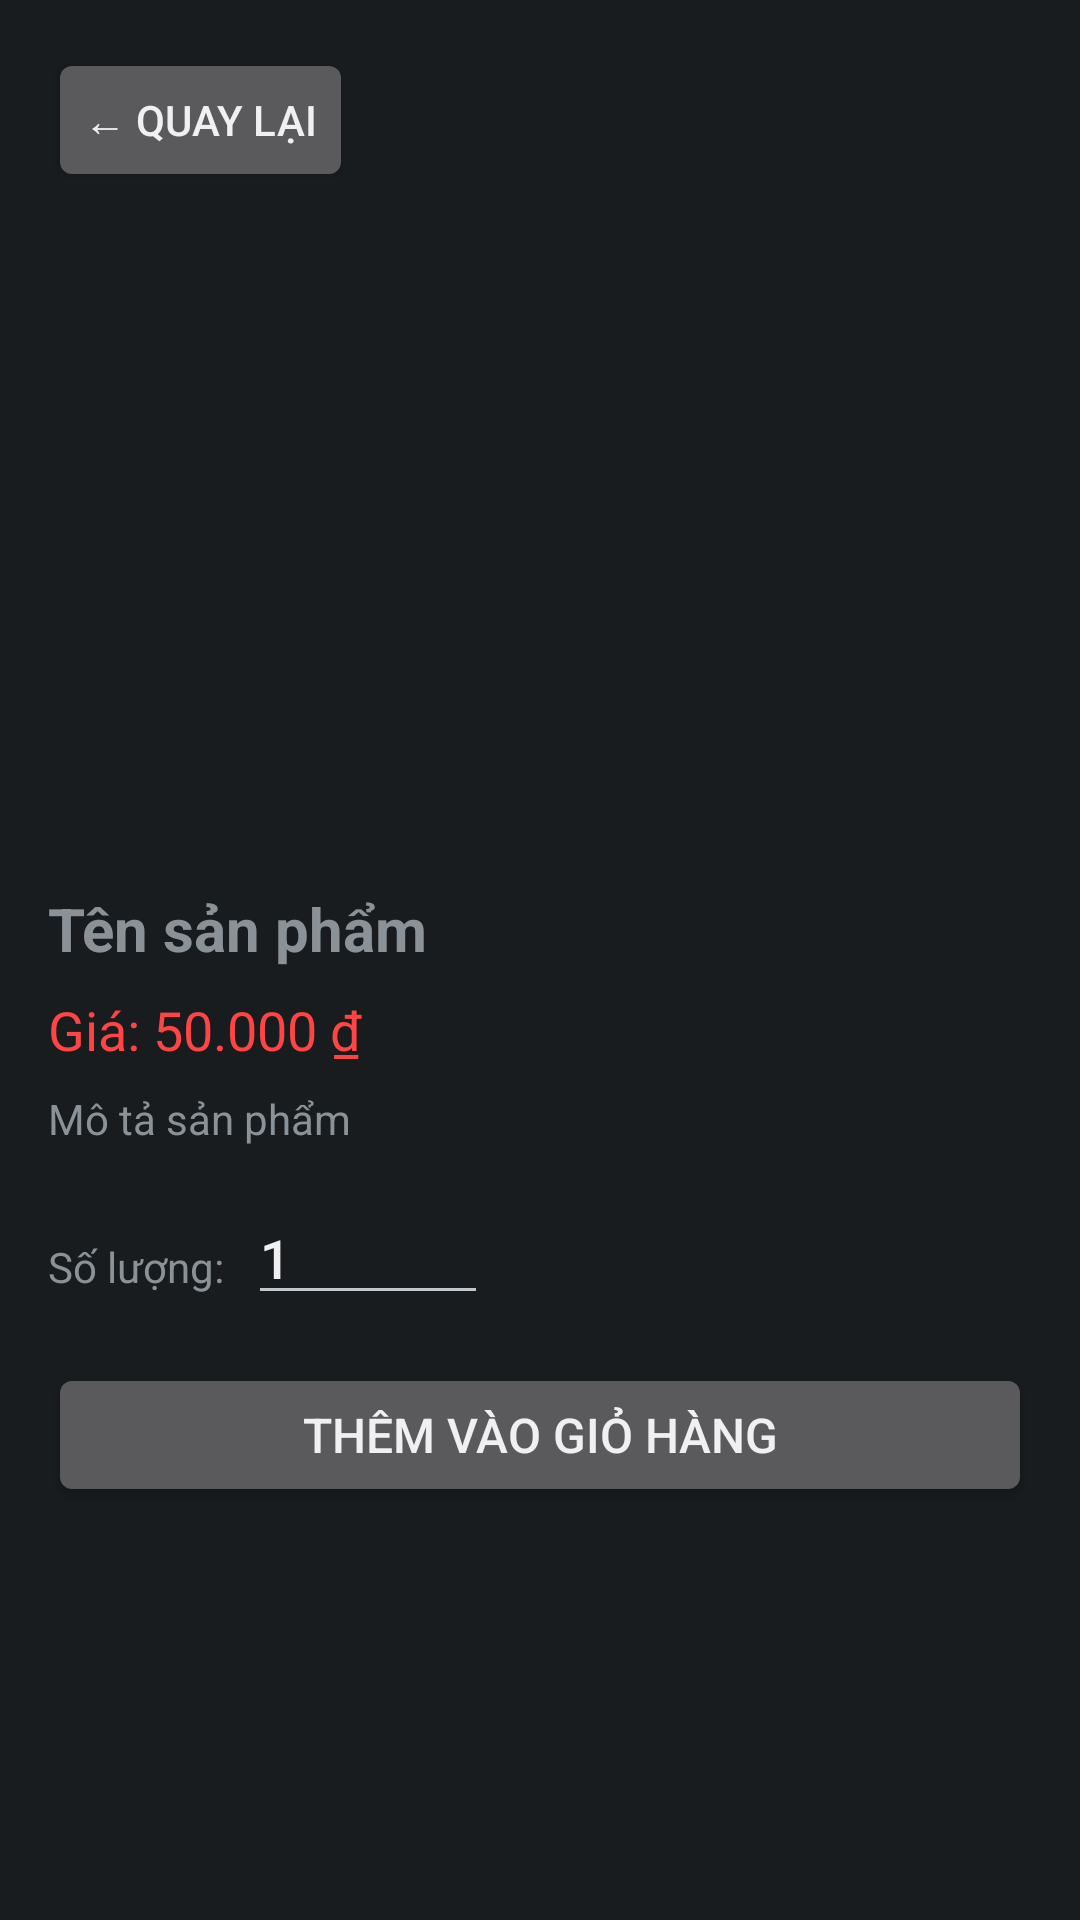

Here is an Android app screen rendered from its layout file. Give the layout XML and the strings, colors and styles it references.
<!-- AndroidManifest.xml: application theme android:Theme.DeviceDefault -->
<!-- res/layout/fragment_product_detail.xml -->
<?xml version="1.0" encoding="utf-8"?>
<LinearLayout xmlns:android="http://schemas.android.com/apk/res/android"
    android:layout_width="match_parent"
    android:layout_height="match_parent"
    android:orientation="vertical"
    android:padding="16dp">

    <ProgressBar
        android:id="@+id/progressBar"
        android:layout_width="wrap_content"
        android:layout_height="wrap_content"
        android:layout_gravity="center"
        android:visibility="gone" />

    <ScrollView
        android:layout_width="match_parent"
        android:layout_height="match_parent">

        <LinearLayout
            android:layout_width="match_parent"
            android:layout_height="wrap_content"
            android:orientation="vertical">

            <Button
                android:id="@+id/btnBack"
                android:layout_width="wrap_content"
                android:layout_height="wrap_content"
                android:text="← Quay Lại"
                android:layout_marginBottom="16dp" />

            <ImageView
                android:id="@+id/ivProductImage"
                android:layout_width="match_parent"
                android:layout_height="200dp"
                android:scaleType="centerCrop"
                android:contentDescription="@string/app_name" />

            <TextView
                android:id="@+id/tvProductName"
                android:layout_width="match_parent"
                android:layout_height="wrap_content"
                android:text="Tên sản phẩm"
                android:textSize="20sp"
                android:textStyle="bold"
                android:layout_marginTop="16dp"
                android:layout_marginBottom="8dp" />

            <TextView
                android:id="@+id/tvProductPrice"
                android:layout_width="match_parent"
                android:layout_height="wrap_content"
                android:text="Giá: 50.000 ₫"
                android:textSize="18sp"
                android:textColor="@android:color/holo_red_light"
                android:layout_marginBottom="8dp" />

            <TextView
                android:id="@+id/tvProductDescription"
                android:layout_width="match_parent"
                android:layout_height="wrap_content"
                android:text="Mô tả sản phẩm"
                android:textSize="14sp"
                android:layout_marginBottom="16dp" />

            <LinearLayout
                android:layout_width="match_parent"
                android:layout_height="wrap_content"
                android:orientation="horizontal"
                android:layout_marginBottom="16dp">

                <TextView
                    android:layout_width="wrap_content"
                    android:layout_height="wrap_content"
                    android:text="Số lượng:" />

                <EditText
                    android:id="@+id/etQuantity"
                    android:layout_width="80dp"
                    android:layout_height="40dp"
                    android:inputType="number"
                    android:text="1"
                    android:layout_marginStart="8dp" />

            </LinearLayout>

            <Button
                android:id="@+id/btnAddToCart"
                android:layout_width="match_parent"
                android:layout_height="48dp"
                android:text="Thêm vào giỏ hàng"
                android:textSize="16sp" />

        </LinearLayout>

    </ScrollView>

</LinearLayout>
<!-- resources referenced by this layout -->
<resources>
  <string name="app_name">Mixue Order App</string>
</resources>
